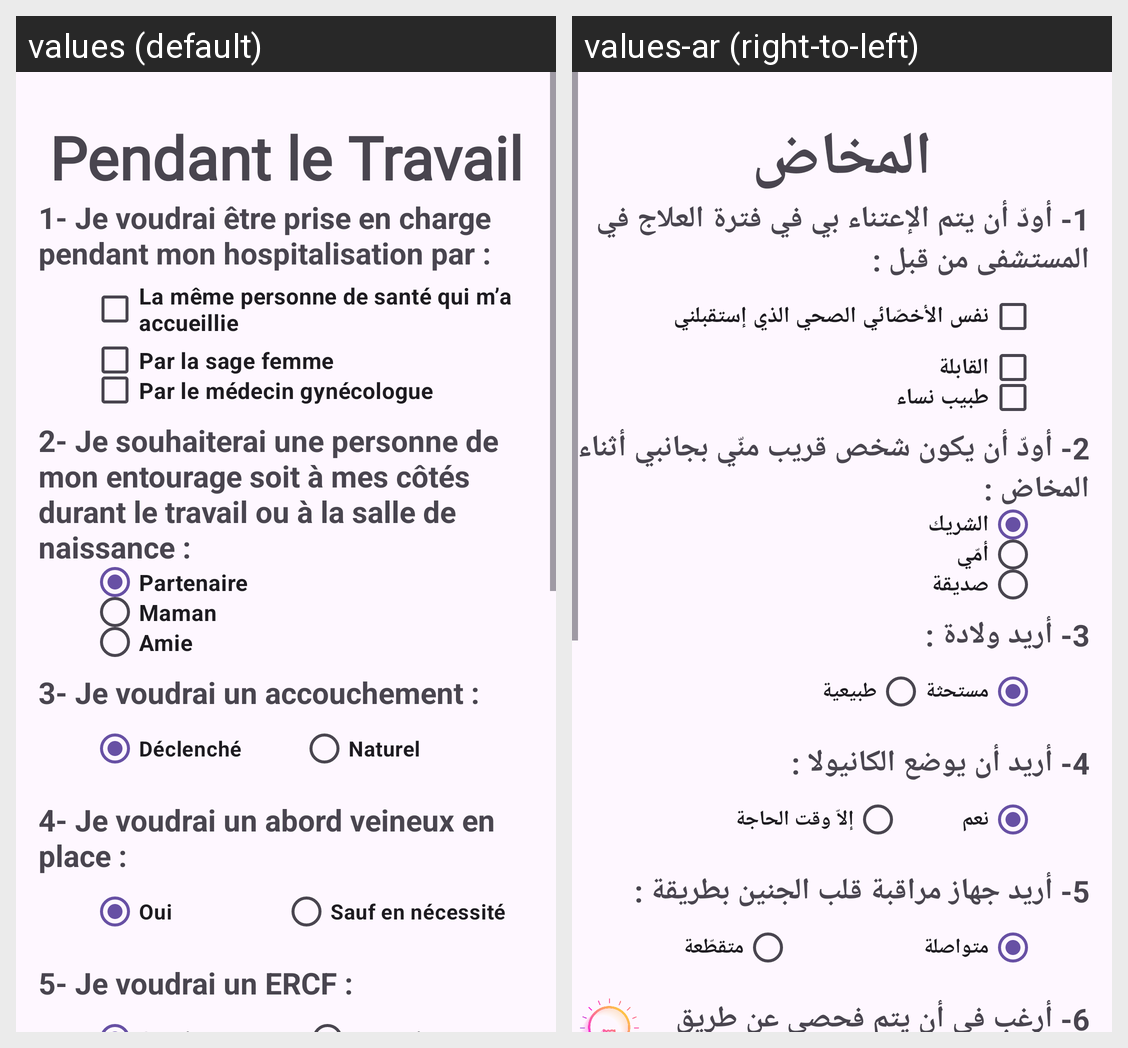

This grid shows one Android layout under two languages. Give, for every string resource on the screen, its name, the default text and each shown locale's text.
Android screen res/layout/activity_travail.xml rendered under 2 locales, left to right: values (default), values-ar (right-to-left). Device: Nexus 5 (rendered at 1080×1920; each locale shown at half size, 540×960, under a caption strip naming it); theme Theme.MonProjetDeNaissance.
Strings drawn on this screen, with the default value and each locale's value (text and hints the layout hard-codes, and strings that could not be matched under every locale, appear in the picture but are not listed):

travail_period
  values: Pendant le Travail
  values-ar: المخاض

Q5
  values: 1- Je voudrai être prise en charge pendant mon hospitalisation par :
  values-ar: 1- أودّ أن يتم الإعتناء بي في فترة العلاج في المستشفى من قبل :

meme_personne
  values: La même personne de santé qui m’a accueillie
  values-ar: نفس الأخصّائي الصحي الذي إستقبلني

sage_femme
  values: Par la sage femme
  values-ar: القابلة

un_m_decin
  values: Par le médecin gynécologue
  values-ar: طبيب نساء

Q6
  values: 2- Je souhaiterai une personne de mon entourage soit à mes côtés durant le travail ou à la salle de naissance :
  values-ar: 2- أودّ أن يكون شخص قريب منّي بجانبي أثناء المخاض :

Partenaire
  values: Partenaire
  values-ar: الشريك

maman
  values: Maman
  values-ar: أمّي

amie
  values: Amie
  values-ar: صديقة

Q7
  values: 3- Je voudrai un accouchement :
  values-ar: 3- أريد ولادة :

declenche
  values: Déclenché
  values-ar: مستحثة

Naturel
  values: Naturel
  values-ar: طبيعية

Q8
  values: 4- Je voudrai un abord veineux en place :
  values-ar: 4- أريد أن يوضع الكانيولا :

Oui
  values: Oui
  values-ar: نعم

necessaire
  values: Sauf en nécessité
  values-ar: إلاّ وقت الحاجة

Q9
  values: 5- Je voudrai un ERCF :
  values-ar: 5- أريد جهاز مراقبة قلب الجنين بطريقة :
